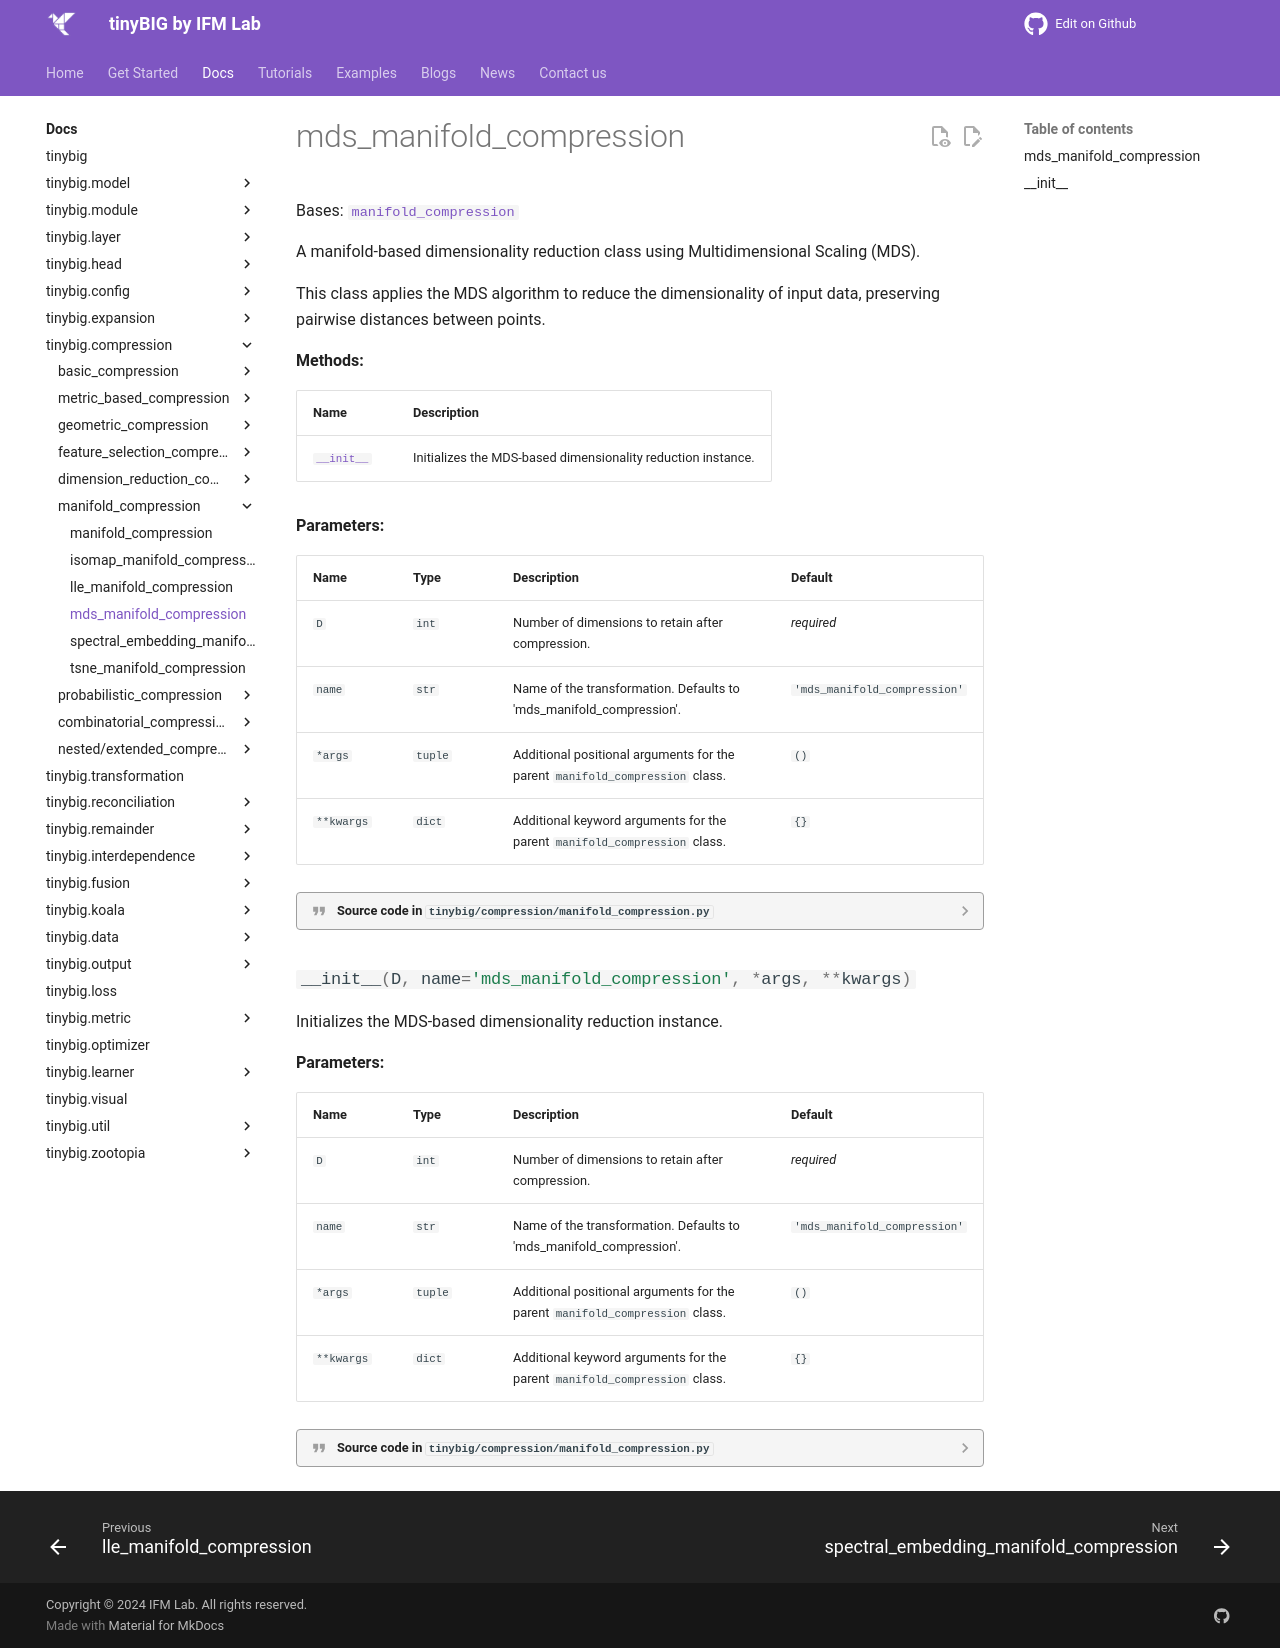

repository: jwzhanggy/tinyBIG · page: documentations/compression/mds_manifold_compression/index.html · generator: mkdocs

# mds_manifold_compression

::: tinybig.compression.manifold_compression.mds_manifold_compression
